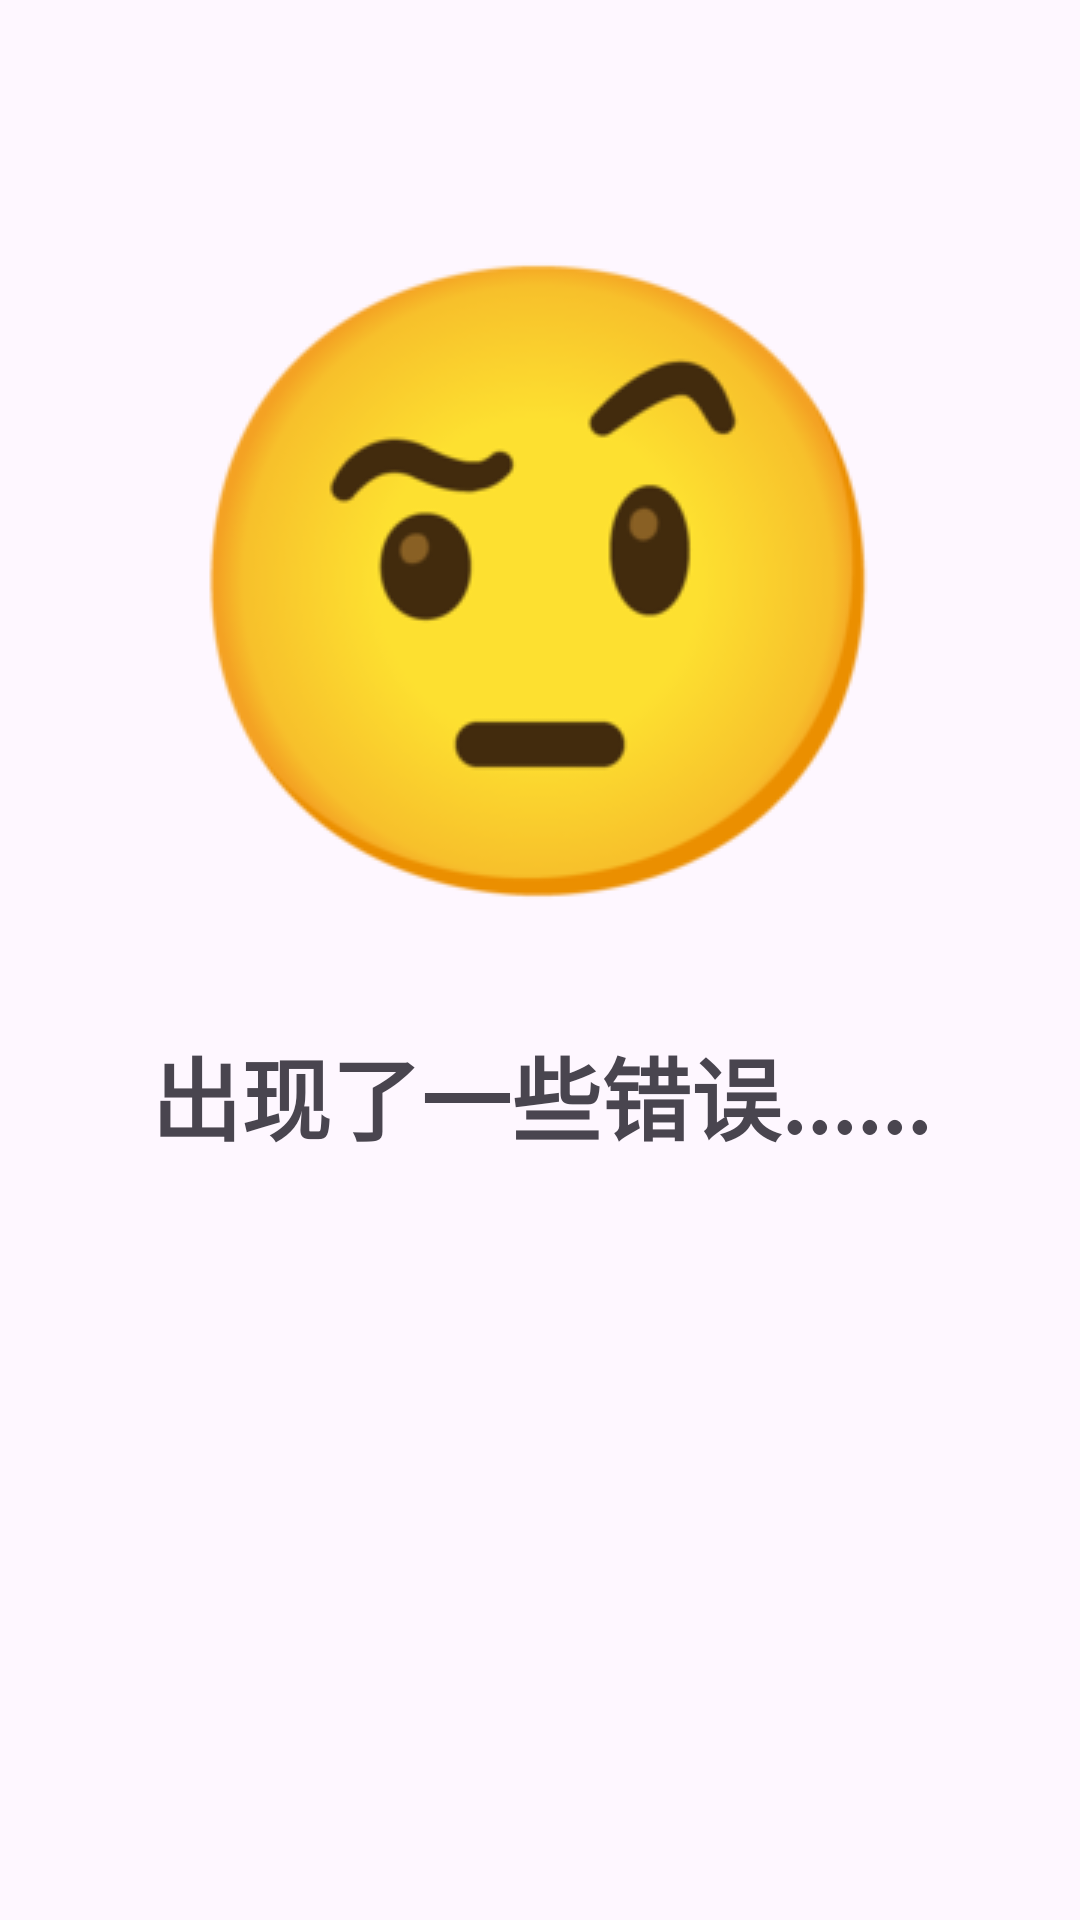

Write the Android layout XML for this screen, with the resource values it uses.
<!-- AndroidManifest.xml: application theme Theme.Titable -->
<!-- res/layout/activity_something_wrong.xml -->
<?xml version="1.0" encoding="utf-8"?>
<androidx.constraintlayout.widget.ConstraintLayout xmlns:android="http://schemas.android.com/apk/res/android"
    xmlns:app="http://schemas.android.com/apk/res-auto"
    xmlns:tools="http://schemas.android.com/tools"
    android:layout_width="match_parent"
    android:layout_height="match_parent"
    tools:context=".SomethingWrong">

    <ImageView
        android:contentDescription="@string/just_a_emoji"
        android:id="@+id/imageView"
        android:layout_width="wrap_content"
        android:layout_height="wrap_content"
        app:layout_constraintBottom_toBottomOf="parent"
        app:layout_constraintEnd_toEndOf="parent"
        app:layout_constraintStart_toStartOf="parent"
        app:layout_constraintTop_toTopOf="parent"
        app:layout_constraintVertical_bias="0.189"
        app:srcCompat="@drawable/somethingwrong" />

    <TextView
        android:id="@+id/textView2"
        android:layout_width="368dp"
        android:layout_height="49dp"
        android:gravity="center"
        android:text="@string/something_wrong"
        android:textSize="30sp"
        android:textStyle="bold"
        app:layout_constraintBottom_toBottomOf="parent"
        app:layout_constraintEnd_toEndOf="parent"
        app:layout_constraintStart_toStartOf="parent"
        app:layout_constraintTop_toBottomOf="@+id/imageView"
        app:layout_constraintVertical_bias="0.089" />
</androidx.constraintlayout.widget.ConstraintLayout>
<!-- resources referenced by this layout -->
<resources>
  <!-- drawable somethingwrong: png bitmap (drawable, 18079 bytes) -->
  <string name="just_a_emoji">Just a emoji</string>
  <string name="something_wrong">出现了一些错误......</string>
  <style name="Theme.Titable" parent="Base.Theme.Titable" />
  <style name="Base.Theme.Titable" parent="Theme.Material3.DayNight.NoActionBar">
          
          
      </style>
</resources>
